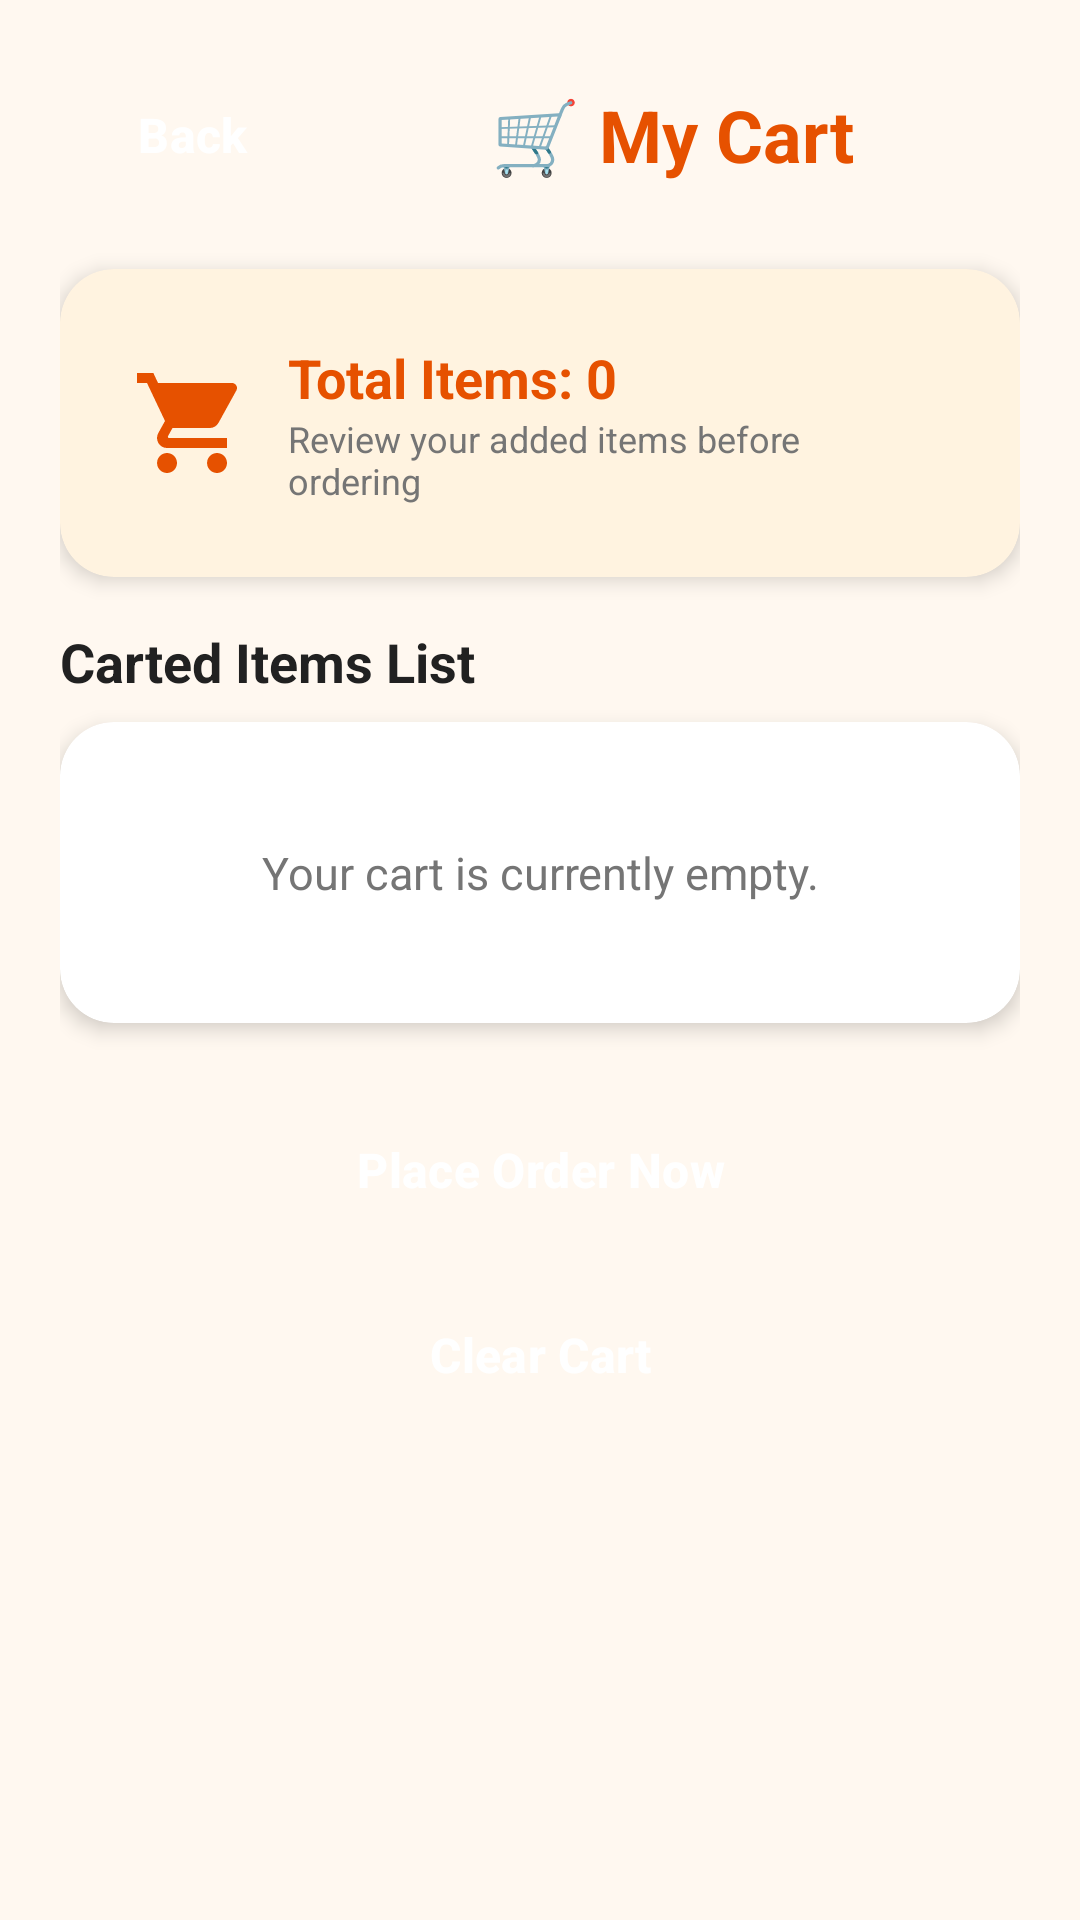

Reconstruct the res/layout file that produces this screen, plus the resources it refers to.
<!-- AndroidManifest.xml: application theme Theme.MyFood -->
<!-- res/layout/activity_cart.xml -->
<?xml version="1.0" encoding="utf-8"?>
<ScrollView xmlns:android="http://schemas.android.com/apk/res/android"
    xmlns:app="http://schemas.android.com/apk/res-auto"
    xmlns:tools="http://schemas.android.com/tools"
    android:layout_width="match_parent"
    android:layout_height="match_parent"
    android:background="@color/bg_cream"
    android:fillViewport="true"
    tools:context=".CartActivity">

    <LinearLayout
        android:layout_width="match_parent"
        android:layout_height="wrap_content"
        android:orientation="vertical"
        android:padding="20dp">

        
        <LinearLayout
            android:layout_width="match_parent"
            android:layout_height="wrap_content"
            android:orientation="horizontal"
            android:gravity="center_vertical"
            android:layout_marginBottom="20dp">

            <Button
                android:id="@+id/btnCartBack"
                android:layout_width="wrap_content"
                android:layout_height="wrap_content"
                android:text="Back"
                style="@style/ModernButton"
                android:backgroundTint="#FF5722"
                android:textColor="#FFFFFF" />

            <TextView
                android:layout_width="0dp"
                android:layout_height="wrap_content"
                android:layout_weight="1"
                android:text="🛒 My Cart"
                android:textSize="24sp"
                android:textStyle="bold"
                android:textColor="@color/primary_orange"
                android:gravity="center" />

        </LinearLayout>

        
        <androidx.cardview.widget.CardView
            style="@style/ModernCard"
            android:layout_width="match_parent"
            android:layout_height="wrap_content"
            android:layout_marginBottom="16dp"
            app:cardBackgroundColor="@color/primary_orange_light">

            <LinearLayout
                android:layout_width="match_parent"
                android:layout_height="wrap_content"
                android:orientation="horizontal"
                android:gravity="center_vertical"
                android:padding="8dp">

                <ImageView
                    android:layout_width="40dp"
                    android:layout_height="40dp"
                    android:src="@drawable/ic_cart"
                    android:contentDescription="Cart Icon" />

                <LinearLayout
                    android:layout_width="0dp"
                    android:layout_height="wrap_content"
                    android:layout_weight="1"
                    android:orientation="vertical"
                    android:paddingStart="12dp"
                    android:paddingEnd="12dp">

                    <TextView
                        android:id="@+id/tvTotalItemsCount"
                        android:layout_width="wrap_content"
                        android:layout_height="wrap_content"
                        android:text="Total Items: 0"
                        android:textSize="18sp"
                        android:textStyle="bold"
                        android:textColor="@color/primary_orange" />

                    <TextView
                        android:layout_width="wrap_content"
                        android:layout_height="wrap_content"
                        android:text="Review your added items before ordering"
                        android:textSize="12sp"
                        android:textColor="@color/text_muted" />
                </LinearLayout>

            </LinearLayout>
        </androidx.cardview.widget.CardView>

        
        <TextView
            android:layout_width="wrap_content"
            android:layout_height="wrap_content"
            android:text="Carted Items List"
            android:textSize="18sp"
            android:textStyle="bold"
            android:textColor="@color/text_dark"
            android:layout_marginBottom="8dp" />

        <androidx.cardview.widget.CardView
            style="@style/ModernCard"
            android:layout_width="match_parent"
            android:layout_height="wrap_content"
            android:layout_marginBottom="24dp">

            <LinearLayout
                android:id="@+id/layoutCartItemsList"
                android:layout_width="match_parent"
                android:layout_height="wrap_content"
                android:orientation="vertical">

                <TextView
                    android:id="@+id/tvEmptyCartMessage"
                    android:layout_width="match_parent"
                    android:layout_height="wrap_content"
                    android:text="Your cart is currently empty."
                    android:textSize="15sp"
                    android:textColor="@color/text_muted"
                    android:gravity="center"
                    android:padding="24dp" />

            </LinearLayout>
        </androidx.cardview.widget.CardView>

        
        <Button
            android:id="@+id/btnPlaceOrder"
            style="@style/ModernButton"
            android:layout_width="match_parent"
            android:layout_height="wrap_content"
            android:text="Place Order Now"
            android:backgroundTint="@color/seller_green"
            android:textColor="#FFFFFF"
            android:layout_marginBottom="12dp" />

        <Button
            android:id="@+id/btnClearCart"
            style="@style/ModernButton"
            android:layout_width="match_parent"
            android:layout_height="wrap_content"
            android:text="Clear Cart"
            android:backgroundTint="#D32F2F"
            android:textColor="#FFFFFF" />

    </LinearLayout>
</ScrollView>
<!-- resources referenced by this layout -->
<resources>
  <color name="bg_cream">#FFF8F0</color>
  <color name="primary_orange">#E65100</color>
  <color name="primary_orange_light">#FFF3E0</color>
  <color name="seller_green">#2E7D32</color>
  <color name="text_dark">#212121</color>
  <color name="text_muted">#757575</color>
  <!-- drawable ic_cart (drawable) -->
  <vector xmlns:android="http://schemas.android.com/apk/res/android"
      android:width="24dp"
      android:height="24dp"
      android:viewportWidth="24"
      android:viewportHeight="24">
    <path
        android:fillColor="#E65100"
        android:pathData="M7,18c-1.1,0 -1.99,0.9 -1.99,2S5.9,22 7,22s2,-0.9 2,-2 -0.9,-2 -2,-2zm10,0c-1.1,0 -1.99,0.9 -1.99,2s0.89,2 1.99,2 2,-0.9 2,-2 -0.9,-2 -2,-2zm-9.83,-3.25l0.03,-0.12 0.9,-1.63h7.45c0.75,0 1.41,-0.41 1.75,-1.03l3.58,-6.49c0.08,-0.14 0.12,-0.31 0.12,-0.48 0,-0.55 -0.45,-1 -1,-1H5.21l-0.94,-2H1v2h2l3.6,7.59 -1.35,2.44C4.52,15.37 5.48,17 7,17h12v-2H7.42c-0.14,0 -0.25,-0.11 -0.25,-0.25z"/>
  </vector>
  <style name="ModernButton" parent="Widget.Material3.Button">
          <item name="android:textSize">16sp</item>
          <item name="android:textStyle">bold</item>
          <item name="cornerRadius">14dp</item>
          <item name="android:paddingTop">14dp</item>
          <item name="android:paddingBottom">14dp</item>
      </style>
  <style name="ModernCard" parent="Widget.Material3.CardView.Elevated">
          <item name="cardCornerRadius">18dp</item>
          <item name="cardElevation">4dp</item>
          <item name="contentPadding">16dp</item>
          <item name="cardBackgroundColor">@color/white</item>
      </style>
  <style name="Theme.MyFood" parent="Base.Theme.MyFood" />
  <color name="white">#FFFFFFFF</color>
  <style name="Base.Theme.MyFood" parent="Theme.Material3.Light.NoActionBar">
          <item name="colorPrimary">@color/primary_orange</item>
          <item name="colorOnPrimary">@color/white</item>
          <item name="colorPrimaryContainer">@color/primary_orange_light</item>
          <item name="colorSecondary">@color/seller_green</item>
          <item name="android:windowBackground">@color/bg_cream</item>
          <item name="android:textColorPrimary">@color/text_dark</item>
          <item name="android:textColorSecondary">@color/text_muted</item>
          <item name="android:editTextColor">@color/text_dark</item>
          <item name="android:textColorHint">@color/text_muted</item>
      </style>
</resources>
